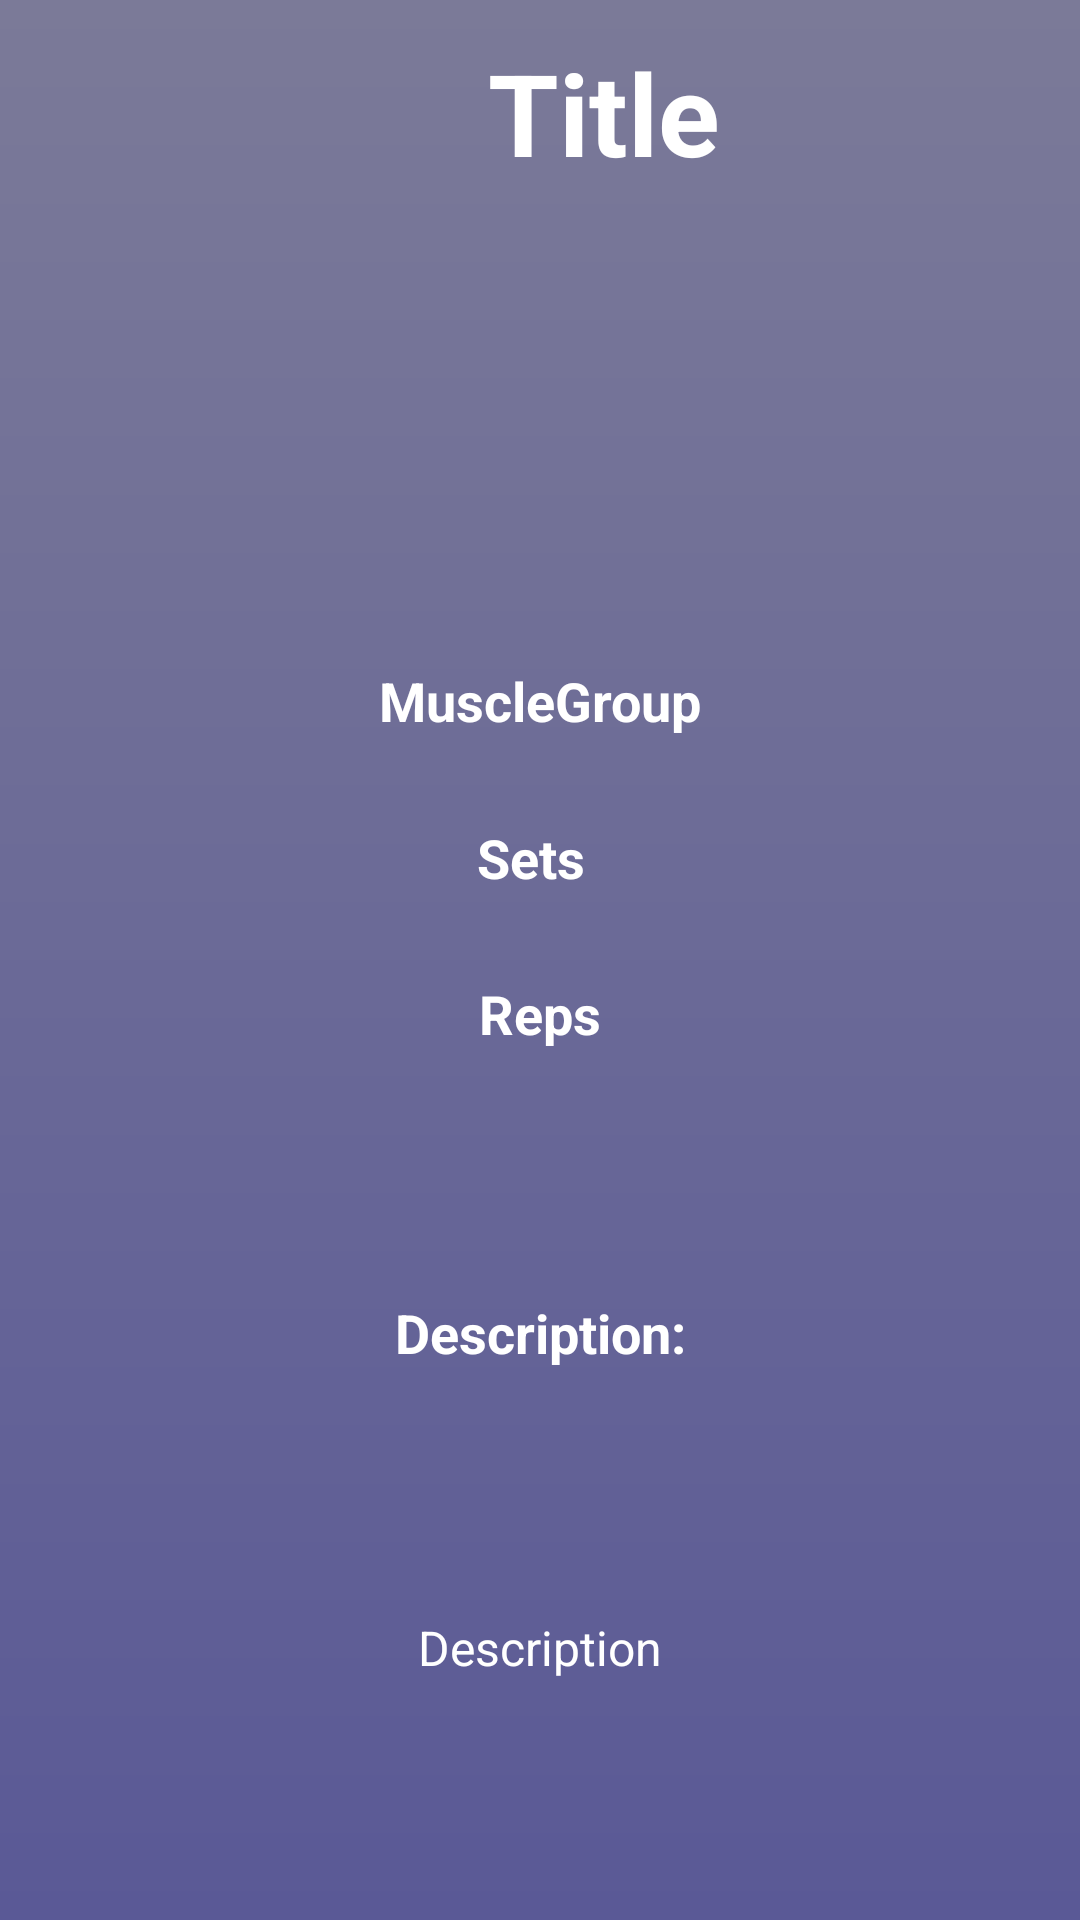

Layout XML and referenced resources for this Android screen:
<!-- AndroidManifest.xml: application theme AppTheme -->
<!-- res/layout/exercise.xml -->
<?xml version="1.0" encoding="utf-8"?>
<androidx.constraintlayout.widget.ConstraintLayout xmlns:android="http://schemas.android.com/apk/res/android"
    xmlns:app="http://schemas.android.com/apk/res-auto"
    xmlns:tools="http://schemas.android.com/tools"
    android:layout_width="match_parent"
    android:layout_height="match_parent"
    android:padding="4dp">

    <ImageView
        android:id="@+id/ivDemo2"
        android:layout_width="180dp"
        android:layout_height="115dp"
        android:scaleType="centerCrop"
        app:layout_constraintBottom_toBottomOf="@+id/ivDemo1"
        app:layout_constraintEnd_toEndOf="parent"
        app:layout_constraintHorizontal_bias="0.5"
        app:layout_constraintStart_toEndOf="@+id/ivDemo1"
        app:layout_constraintTop_toTopOf="@+id/ivDemo1" />

    <ImageView
        android:id="@+id/ivDemo1"
        android:layout_width="180dp"
        android:layout_height="115dp"
        android:layout_marginTop="12dp"
        android:scaleType="centerCrop"
        app:layout_constraintEnd_toStartOf="@+id/ivDemo2"
        app:layout_constraintHorizontal_bias="0.5"
        app:layout_constraintStart_toStartOf="parent"
        app:layout_constraintTop_toBottomOf="@+id/tvTitle" />

    <TextView
        android:id="@+id/tvDescription"
        android:layout_width="wrap_content"
        android:layout_height="wrap_content"
        android:layout_marginTop="6dp"
        android:text="Description"
        android:textSize="16sp"
        android:textAlignment="center"
        android:textColor="@android:color/white"
        app:layout_constraintBottom_toBottomOf="parent"
        app:layout_constraintEnd_toEndOf="parent"
        app:layout_constraintHorizontal_bias="0.5"
        app:layout_constraintStart_toStartOf="parent"
        app:layout_constraintTop_toBottomOf="@+id/tvDes"
        app:layout_constraintVertical_bias="0.802" />

    <TextView
        android:id="@+id/tvTitle"
        android:layout_width="395dp"
        android:layout_height="wrap_content"
        android:layout_marginTop="8dp"
        android:text="Title"
        android:textAlignment="center"
        android:textColor="@android:color/white"
        android:textSize="38sp"
        android:textStyle="bold"
        app:layout_constraintHorizontal_bias="0.5"
        app:layout_constraintStart_toStartOf="parent"
        app:layout_constraintTop_toTopOf="parent" />

    <TextView
        android:id="@+id/tvMuscleGroups"
        android:layout_width="wrap_content"
        android:layout_height="wrap_content"
        android:layout_marginTop="10dp"
        android:text="MuscleGroup"
        android:textAlignment="center"
        android:textColor="@android:color/white"
        android:textSize="18sp"
        android:textStyle="bold"
        app:layout_constraintBottom_toTopOf="@+id/tvSets"
        app:layout_constraintEnd_toEndOf="parent"
        app:layout_constraintHorizontal_bias="0.5"
        app:layout_constraintStart_toStartOf="parent"
        app:layout_constraintTop_toBottomOf="@+id/ivDemo1" />

    <TextView
        android:id="@+id/tvReps"
        android:layout_width="wrap_content"
        android:layout_height="wrap_content"
        android:layout_marginTop="6dp"
        android:text="Reps"
        android:textAlignment="center"
        android:textColor="@android:color/white"
        android:textSize="18sp"
        android:textStyle="bold"
        app:layout_constraintEnd_toEndOf="parent"
        app:layout_constraintHorizontal_bias="0.5"
        app:layout_constraintStart_toStartOf="parent"
        app:layout_constraintTop_toBottomOf="@+id/tvSets"
        app:layout_constraintBottom_toTopOf="@+id/tvMaterials"/>

    <TextView
        android:id="@+id/tvSets"
        android:layout_width="wrap_content"
        android:layout_height="wrap_content"
        android:layout_marginTop="6dp"
        android:text="Sets"
        android:textAlignment="center"
        android:textColor="@android:color/white"
        android:textSize="18sp"
        android:textStyle="bold"
        app:layout_constraintBottom_toTopOf="@+id/tvReps"
        app:layout_constraintEnd_toEndOf="parent"
        app:layout_constraintHorizontal_bias="0.49"
        app:layout_constraintStart_toStartOf="parent"
        app:layout_constraintTop_toBottomOf="@+id/tvMuscleGroups" />

    <TextView
        android:id="@+id/tvMaterials"
        android:layout_width="wrap_content"
        android:layout_height="wrap_content"
        android:layout_marginTop="6dp"
        android:layout_marginBottom="8dp"
        android:textAlignment="center"
        android:textColor="@android:color/white"
        android:textSize="18sp"
        android:textStyle="bold"
        app:layout_constraintBottom_toTopOf="@id/tvDes"
        app:layout_constraintEnd_toEndOf="parent"
        app:layout_constraintStart_toStartOf="parent"
        app:layout_constraintTop_toBottomOf="@+id/tvReps"
        app:layout_constraintVertical_bias="0.054" />

    <TextView
        android:id="@+id/tvDes"
        android:layout_width="wrap_content"
        android:layout_height="wrap_content"
        android:layout_marginTop="6dp"
        android:text="Description:"
        android:textAlignment="center"
        android:textColor="@android:color/white"
        android:textSize="18sp"
        android:textStyle="bold"
        app:layout_constraintBottom_toTopOf="@id/tvDescription"
        app:layout_constraintEnd_toEndOf="parent"
        app:layout_constraintHorizontal_bias="0.5"
        app:layout_constraintStart_toStartOf="parent"
        app:layout_constraintTop_toBottomOf="@+id/tvReps" />

</androidx.constraintlayout.widget.ConstraintLayout>
<!-- resources referenced by this layout -->
<resources>
  <style name="AppTheme" parent="Theme.MaterialComponents.Light.NoActionBar">
          <item name="colorPrimary">@color/colorPrimary</item>
          <item name="colorPrimaryDark">@color/colorPrimaryDark</item>
          <item name="colorAccent">@color/colorAccent</item>
          <item name="android:textColorPrimary"> @color/colorPrimaryText</item>
          <item name="android:windowBackground"> @drawable/background</item>
          <item name="bottomNavigationStyle">@style/Widget.App.BottomNavigationView</item>
      </style>
  <color name="colorPrimary">#484784</color>
  <color name="colorPrimaryDark">#403E88</color>
  <color name="colorAccent">#CD19DCFC</color>
  <color name="colorPrimaryText">#FFFFFF</color>
  <!-- drawable background (drawable-v24) -->
  <?xml version="1.0" encoding="utf-8"?>
  <shape xmlns:android="http://schemas.android.com/apk/res/android">
      <gradient
          android:type="linear"
          android:angle="90"
          android:startColor="@color/colorWindowBegin"
          android:endColor="@color/colorWindowEnd" />
  </shape>
  <style name="Widget.App.BottomNavigationView" parent="Widget.MaterialComponents.BottomNavigationView.Colored">
          <item name="materialThemeOverlay">@style/ThemeOverlay.App.BottomNavigationView</item>
      </style>
  <color name="colorWindowBegin">#5A5996</color>
  <color name="colorWindowEnd">#7B7A98</color>
  <style name="ThemeOverlay.App.BottomNavigationView" parent="">
          <item name="colorPrimary">@color/colorNavBar</item>
      </style>
  <color name="colorNavBar">#CD19DCFC</color>
</resources>
